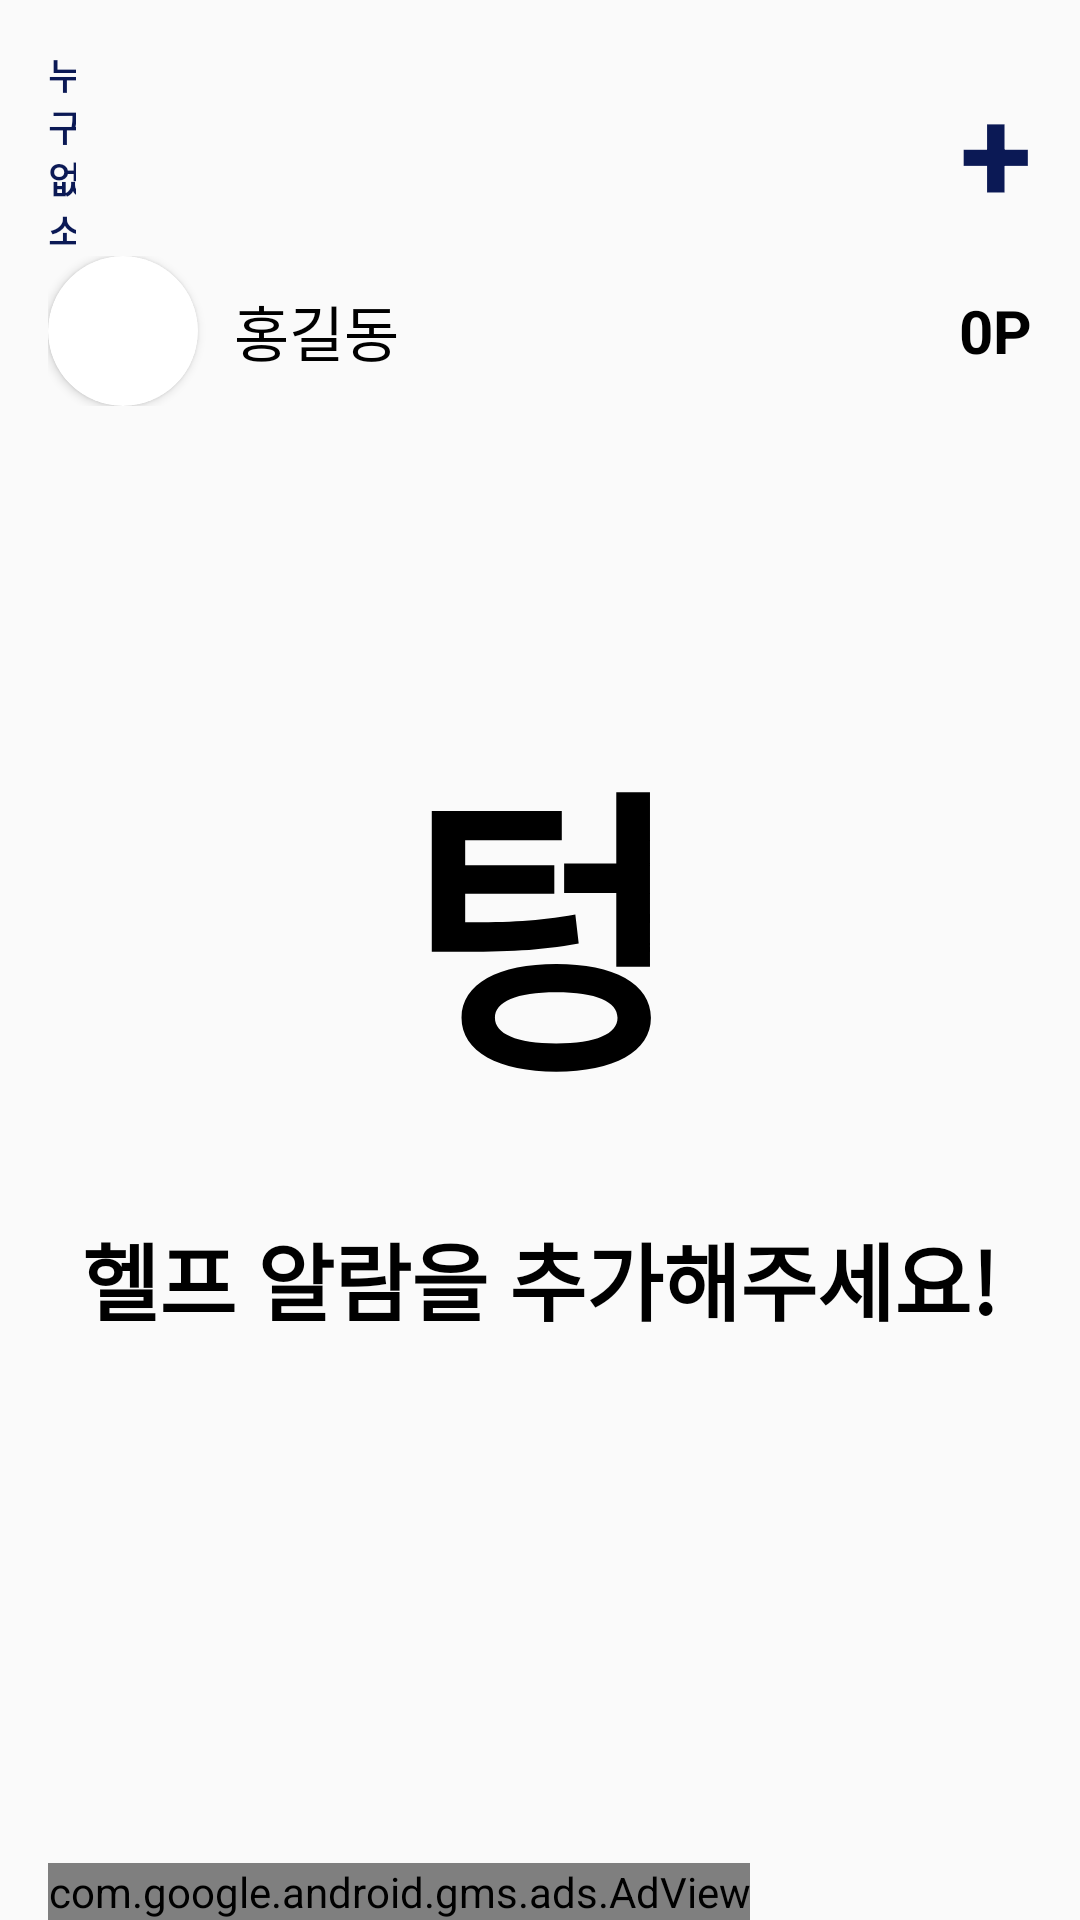

Layout XML and referenced resources for this Android screen:
<!-- AndroidManifest.xml: application theme Theme.AppCompat.Light.NoActionBar -->
<!-- res/layout/activity_main.xml -->
<?xml version="1.0" encoding="utf-8"?>
<LinearLayout xmlns:android="http://schemas.android.com/apk/res/android"
    xmlns:app="http://schemas.android.com/apk/res-auto"
    xmlns:tools="http://schemas.android.com/tools"
    android:layout_width="match_parent"
    android:layout_height="match_parent"
    android:gravity="center"
    android:orientation="vertical"
    tools:context=".MainActivity">

    <LinearLayout
        android:layout_width="match_parent"
        android:layout_height="0dp"
        android:layout_weight="1"
        android:orientation="vertical">

        <LinearLayout
            android:layout_width="wrap_content"
            android:layout_height="wrap_content"
            android:layout_marginLeft="16dp"
            android:layout_marginTop="16dp"
            android:layout_marginRight="16dp"
            android:gravity="center"
            android:orientation="horizontal">

            <TextView
                android:id="@+id/logo"
                android:layout_width="wrap_content"
                android:layout_height="wrap_content"
                android:layout_weight="1"
                android:gravity=""
                android:text="누구없소"
                android:textSize="12dp"
                android:textColor="#0B1955"
                android:textStyle="bold" />
            <View
                android:layout_width="0dp"
                android:layout_height="0dp"
                android:layout_weight="1" />

            <TextView
                android:id="@+id/fixButton"
                android:layout_width="60dp"
                android:layout_height="60dp"
                android:layout_weight="1"
                android:autoSizeMaxTextSize="100sp"
                android:autoSizeMinTextSize="12sp"
                android:autoSizeStepGranularity="2sp"
                android:autoSizeTextType="uniform"
                android:gravity="right"
                android:text="+"
                android:textColor="#0B1955"
                android:textStyle="bold" />

        </LinearLayout>

        <LinearLayout
            android:layout_width="match_parent"
            android:layout_height="wrap_content"
            android:layout_marginLeft="16dp"
            android:layout_marginRight="16dp"
            android:layout_marginBottom="16dp"
            android:gravity="center"
            android:orientation="horizontal">

            <androidx.cardview.widget.CardView
                android:layout_width="50dp"
                android:layout_height="50dp"
                android:layout_marginRight="12dp"
                app:cardCornerRadius="75dp">

                <ImageView
                    android:id="@+id/userPicture"
                    android:layout_width="match_parent"
                    android:layout_height="match_parent"
                    android:scaleType="centerCrop"
                    tools:srcCompat="@tools:sample/avatars" />

            </androidx.cardview.widget.CardView>

            <TextView
                android:id="@+id/username"
                android:layout_width="wrap_content"
                android:layout_height="match_parent"
                android:gravity="center"
                android:text="홍길동"
                android:textColor="@color/black"
                android:textSize="20sp" />

            <View
                android:layout_width="0dp"
                android:layout_height="0dp"
                android:layout_weight="1" />

            <TextView
                android:id="@+id/credit"
                android:layout_width="wrap_content"
                android:layout_height="match_parent"
                android:gravity="center"
                android:text="0"
                android:textColor="@color/black"
                android:textSize="20sp"
                android:textStyle="bold" />

            <TextView
                android:id="@+id/textView5"
                android:layout_width="wrap_content"
                android:layout_height="match_parent"
                android:gravity="center"
                android:text="P"
                android:textColor="@color/black"
                android:textSize="20sp"
                android:textStyle="bold" />
        </LinearLayout>

        <TextView
            android:id="@+id/intro"
            android:layout_width="match_parent"
            android:layout_height="150dp"
            android:layout_gravity="center_horizontal"
            android:layout_marginTop="80dp"
            android:layout_marginBottom="12dp"
            android:autoSizeMaxTextSize="100sp"
            android:autoSizeMinTextSize="12sp"
            android:autoSizeStepGranularity="2sp"
            android:autoSizeTextType="uniform"
            android:gravity="center"
            android:text="텅"
            android:textColor="@color/black"
            android:textStyle="bold" />

        <TextView
            android:id="@+id/intro2"
            android:layout_width="match_parent"
            android:layout_height="42dp"
            android:layout_gravity="center_horizontal"
            android:layout_marginTop="12dp"
            android:autoSizeMaxTextSize="100sp"
            android:autoSizeMinTextSize="12sp"
            android:autoSizeStepGranularity="2sp"
            android:autoSizeTextType="uniform"
            android:gravity="center"
            android:text="헬프 알람을 추가해주세요!"
            android:textColor="@color/black"
            android:textStyle="bold" />

        <androidx.recyclerview.widget.RecyclerView
            android:id="@+id/recycler"
            android:layout_width="match_parent"
            android:layout_height="wrap_content"
            android:layout_marginTop="-300dp" />
    </LinearLayout>

    <com.google.android.gms.ads.AdView xmlns:ads="http://schemas.android.com/apk/res-auto"
        android:id="@+id/adView"
        android:layout_width="wrap_content"
        android:layout_height="wrap_content"
        android:layout_alignParentBottom="true"
        android:layout_centerHorizontal="true"
        android:layout_gravity="center_vertical"
        android:layout_marginLeft="16dp"
        android:layout_marginRight="16dp"
        ads:adSize="SMART_BANNER"
        ads:adUnitId="ca-app-pub-3150610540470802/8530648678"></com.google.android.gms.ads.AdView>

</LinearLayout>
<!-- resources referenced by this layout -->
<resources>

  <!-- not gathered from this repository: default colours our renderer supplied (Android Studio template values) -->
  <color name="black">#FF000000</color>
</resources>
